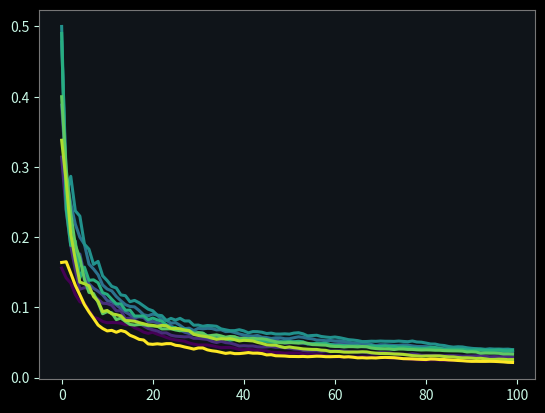

Source code (Python):
import time
import numpy as np
import matplotlib.pyplot as plt
rng = np.random.default_rng()
start = time.perf_counter()

plt.style.use("dark_background")
plt.rcParams.update({
    # фон
    "figure.facecolor": "#0F1419",
    "axes.facecolor": "#0F1419",

    # текст
    "text.color": "#C8F7E5",
    "axes.labelcolor": "#C8F7E5",
    "xtick.color": "#C8F7E5",
    "ytick.color": "#C8F7E5",

    # сетка
    "grid.color": "#444444",
    "grid.linestyle": "--",
    "grid.alpha": 0.4,

    # линии
    "lines.linewidth": 2.2,

    # рамки
    "axes.edgecolor": "#767676",
})

#средняя ошибка по 100 экспериментам
sep = np.arange(0.1,1.,0.1)
p = sep[:,None,None]
n = (len(sep),100,100)
data = rng.binomial(1,p,size=n)
me = abs(np.cumsum(data,axis=2)/np.arange(1,data.shape[2]+1)-p)
me = np.mean(me,axis=1)

cmap = plt.get_cmap('viridis')
colors = cmap(np.linspace(0, 1, len(sep)))
fig, ax = plt.subplots()
for i in range(len(sep)):
    ax.plot(me[i], color=colors[i])
plt.show()

print("time :",time.perf_counter() - start)
